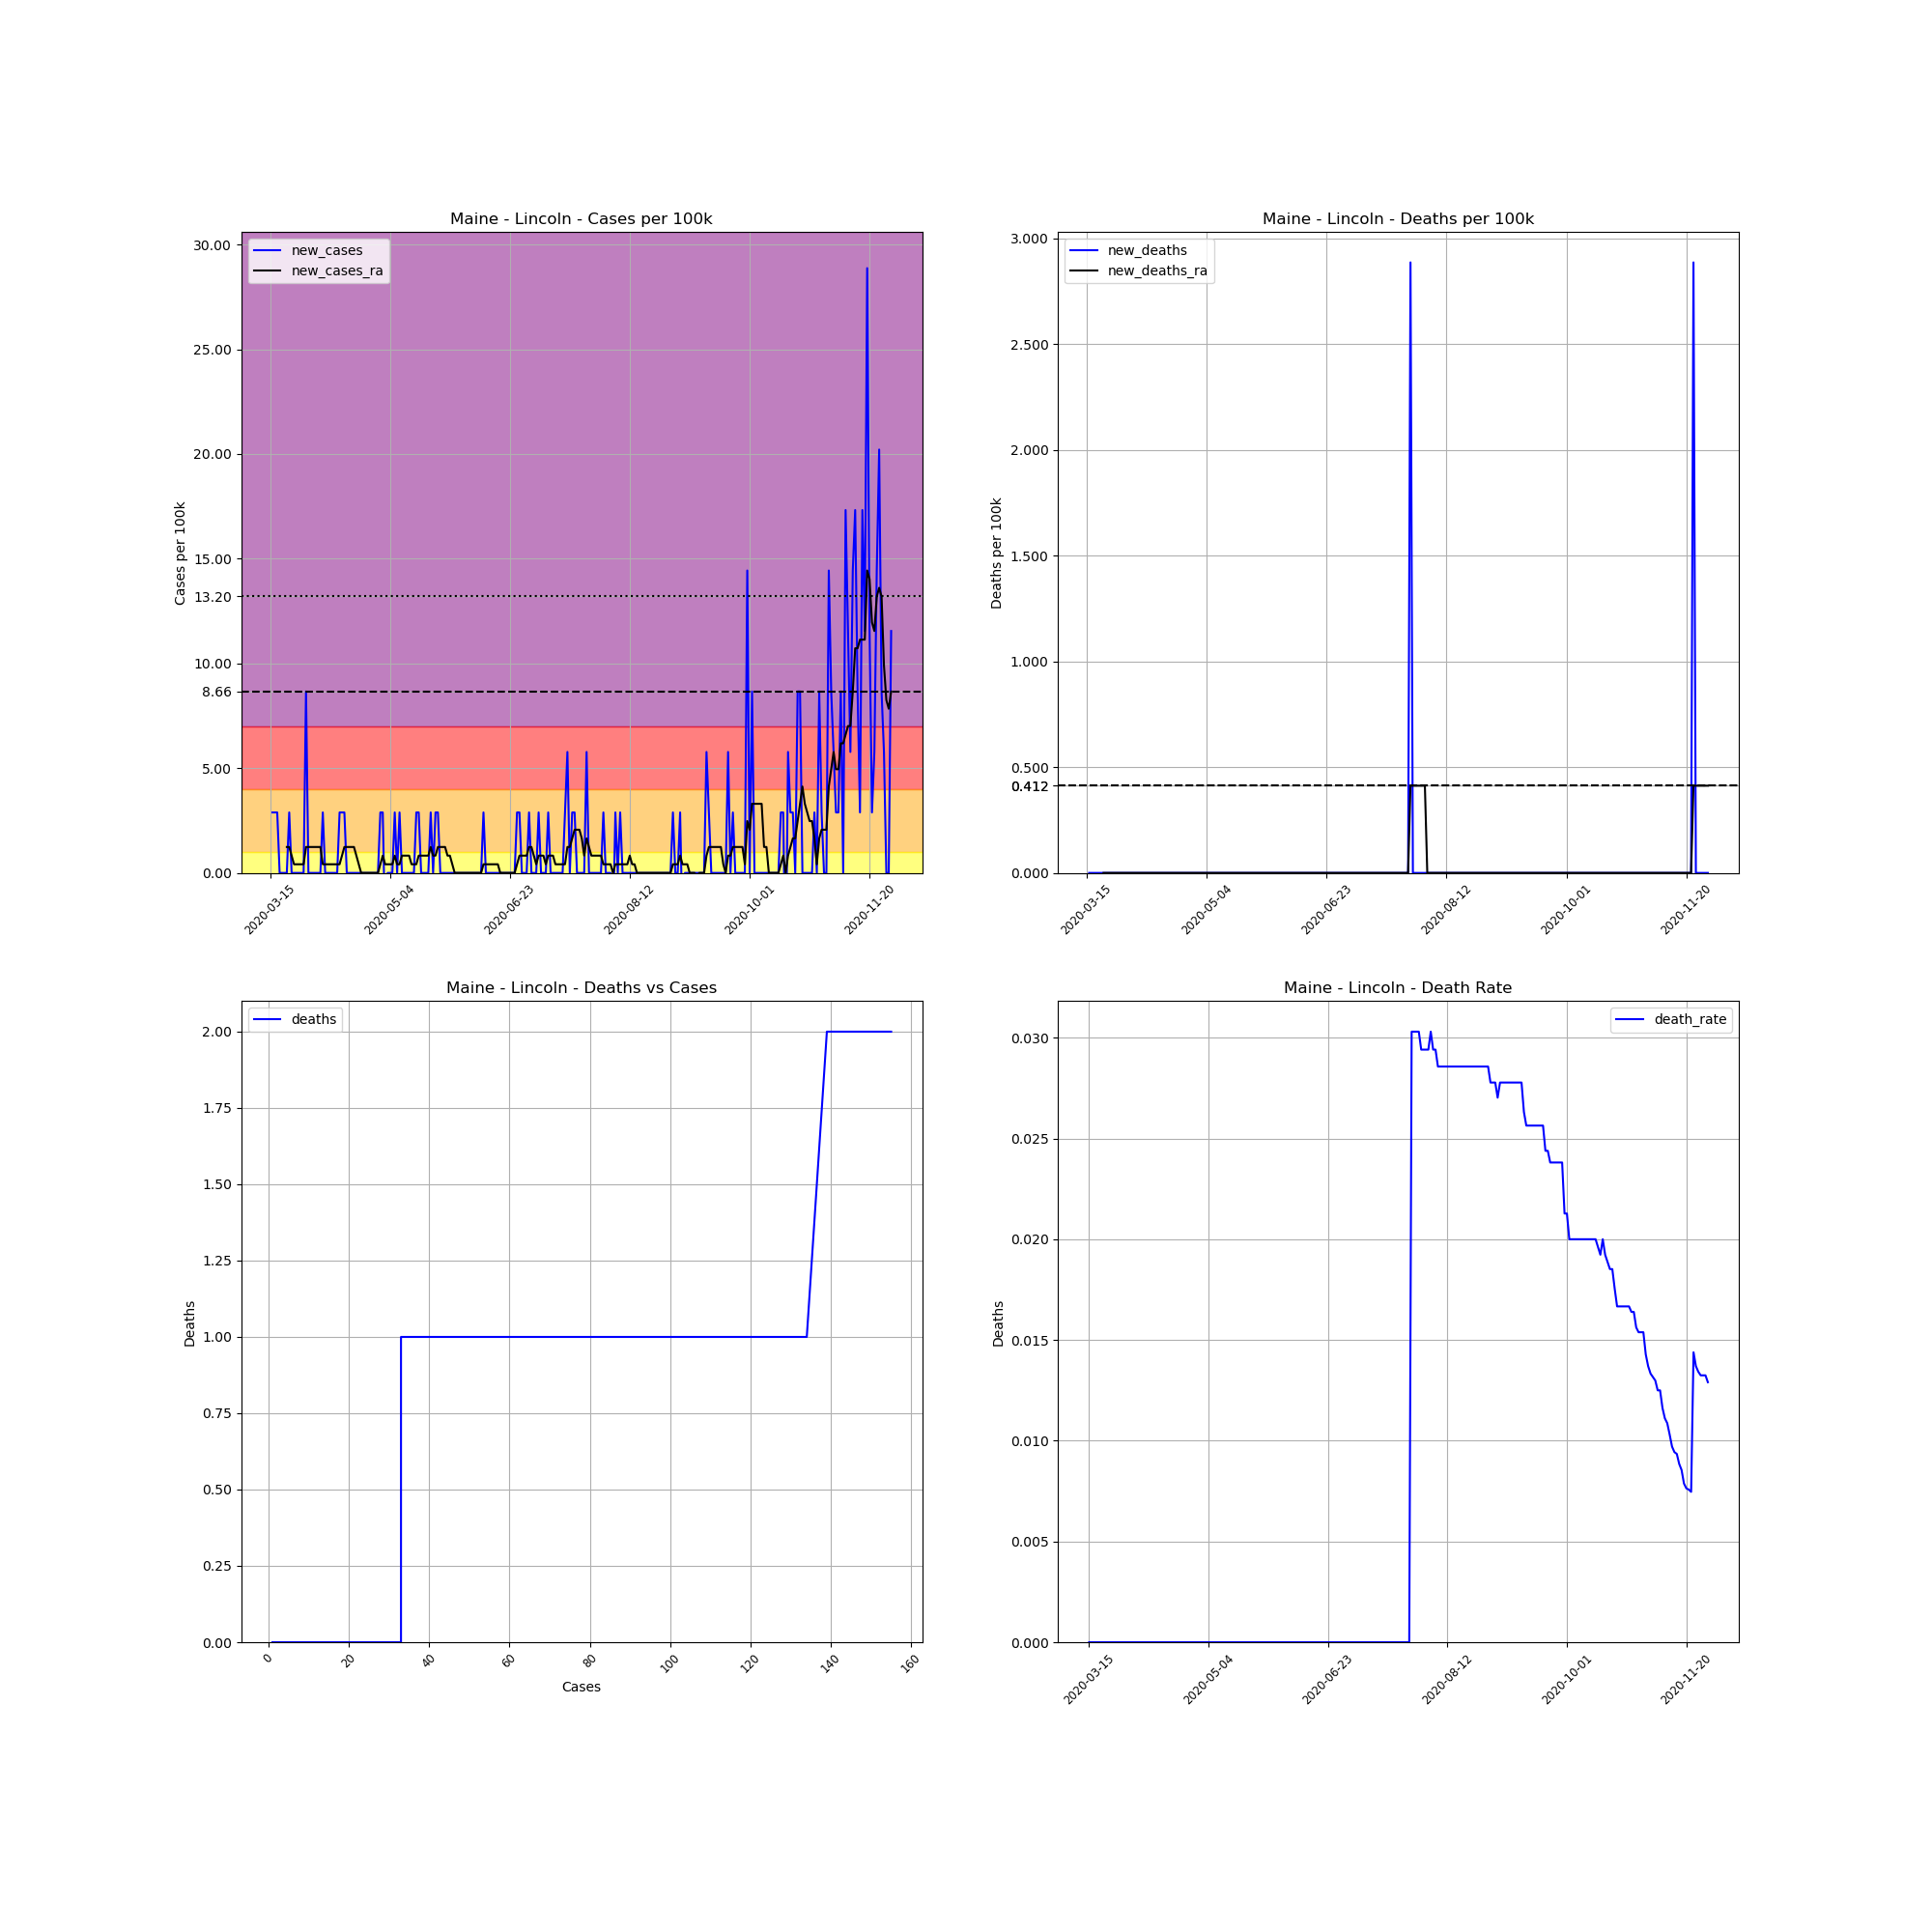

Source data for this figure (header and first rows):
, date, county, state, fips, cases, deaths, COUNTY, STNAME, CTYNAME, POPESTIMATE2019, cases_per_100k, deaths_per_100k, death_rate, new_cases, new_deaths, new_cases_ra, new_deaths_ra
103932, 2020-03-15, Lincoln, Maine, 23015, 1, 0.0, 15, Maine, Lincoln, 34634, 2.887, 0.0, 0.0, , , , 
103933, 2020-03-16, Lincoln, Maine, 23015, 2, 0.0, 15, Maine, Lincoln, 34634, 5.775, 0.0, 0.0, 2.887, 0.0, , 
103934, 2020-03-17, Lincoln, Maine, 23015, 3, 0.0, 15, Maine, Lincoln, 34634, 8.662, 0.0, 0.0, 2.887, 0.0, , 
103935, 2020-03-18, Lincoln, Maine, 23015, 4, 0.0, 15, Maine, Lincoln, 34634, 11.55, 0.0, 0.0, 2.887, 0.0, , 
103936, 2020-03-19, Lincoln, Maine, 23015, 4, 0.0, 15, Maine, Lincoln, 34634, 11.55, 0.0, 0.0, 0.0, 0.0, , 
103937, 2020-03-20, Lincoln, Maine, 23015, 4, 0.0, 15, Maine, Lincoln, 34634, 11.55, 0.0, 0.0, 0.0, 0.0, , 
103938, 2020-03-21, Lincoln, Maine, 23015, 4, 0.0, 15, Maine, Lincoln, 34634, 11.55, 0.0, 0.0, 0.0, 0.0, , 
103939, 2020-03-22, Lincoln, Maine, 23015, 4, 0.0, 15, Maine, Lincoln, 34634, 11.55, 0.0, 0.0, 0.0, 0.0, 1.237, 0.0
103940, 2020-03-23, Lincoln, Maine, 23015, 5, 0.0, 15, Maine, Lincoln, 34634, 14.44, 0.0, 0.0, 2.887, 0.0, 1.237, 0.0
103941, 2020-03-24, Lincoln, Maine, 23015, 5, 0.0, 15, Maine, Lincoln, 34634, 14.44, 0.0, 0.0, 0.0, 0.0, 0.825, 0.0
103942, 2020-03-25, Lincoln, Maine, 23015, 5, 0.0, 15, Maine, Lincoln, 34634, 14.44, 0.0, 0.0, 0.0, 0.0, 0.4125, 0.0
103943, 2020-03-26, Lincoln, Maine, 23015, 5, 0.0, 15, Maine, Lincoln, 34634, 14.44, 0.0, 0.0, 0.0, 0.0, 0.4125, 0.0
103944, 2020-03-27, Lincoln, Maine, 23015, 5, 0.0, 15, Maine, Lincoln, 34634, 14.44, 0.0, 0.0, 0.0, 0.0, 0.4125, 0.0
103945, 2020-03-28, Lincoln, Maine, 23015, 5, 0.0, 15, Maine, Lincoln, 34634, 14.44, 0.0, 0.0, 0.0, 0.0, 0.4125, 0.0
103946, 2020-03-29, Lincoln, Maine, 23015, 5, 0.0, 15, Maine, Lincoln, 34634, 14.44, 0.0, 0.0, 0.0, 0.0, 0.4125, 0.0
103947, 2020-03-30, Lincoln, Maine, 23015, 8, 0.0, 15, Maine, Lincoln, 34634, 23.1, 0.0, 0.0, 8.662, 0.0, 1.237, 0.0
103948, 2020-03-31, Lincoln, Maine, 23015, 8, 0.0, 15, Maine, Lincoln, 34634, 23.1, 0.0, 0.0, 0.0, 0.0, 1.237, 0.0
103949, 2020-04-01, Lincoln, Maine, 23015, 8, 0.0, 15, Maine, Lincoln, 34634, 23.1, 0.0, 0.0, 0.0, 0.0, 1.237, 0.0
103950, 2020-04-02, Lincoln, Maine, 23015, 8, 0.0, 15, Maine, Lincoln, 34634, 23.1, 0.0, 0.0, 0.0, 0.0, 1.237, 0.0
103951, 2020-04-03, Lincoln, Maine, 23015, 8, 0.0, 15, Maine, Lincoln, 34634, 23.1, 0.0, 0.0, 0.0, 0.0, 1.237, 0.0
103952, 2020-04-04, Lincoln, Maine, 23015, 8, 0.0, 15, Maine, Lincoln, 34634, 23.1, 0.0, 0.0, 0.0, 0.0, 1.237, 0.0
103953, 2020-04-05, Lincoln, Maine, 23015, 8, 0.0, 15, Maine, Lincoln, 34634, 23.1, 0.0, 0.0, 0.0, 0.0, 1.237, 0.0
103954, 2020-04-06, Lincoln, Maine, 23015, 9, 0.0, 15, Maine, Lincoln, 34634, 25.99, 0.0, 0.0, 2.887, 0.0, 0.4125, 0.0
103955, 2020-04-07, Lincoln, Maine, 23015, 9, 0.0, 15, Maine, Lincoln, 34634, 25.99, 0.0, 0.0, 0.0, 0.0, 0.4125, 0.0
103956, 2020-04-08, Lincoln, Maine, 23015, 9, 0.0, 15, Maine, Lincoln, 34634, 25.99, 0.0, 0.0, 0.0, 0.0, 0.4125, 0.0
103957, 2020-04-09, Lincoln, Maine, 23015, 9, 0.0, 15, Maine, Lincoln, 34634, 25.99, 0.0, 0.0, 0.0, 0.0, 0.4125, 0.0
103958, 2020-04-10, Lincoln, Maine, 23015, 9, 0.0, 15, Maine, Lincoln, 34634, 25.99, 0.0, 0.0, 0.0, 0.0, 0.4125, 0.0
103959, 2020-04-11, Lincoln, Maine, 23015, 9, 0.0, 15, Maine, Lincoln, 34634, 25.99, 0.0, 0.0, 0.0, 0.0, 0.4125, 0.0
103960, 2020-04-12, Lincoln, Maine, 23015, 9, 0.0, 15, Maine, Lincoln, 34634, 25.99, 0.0, 0.0, 0.0, 0.0, 0.4125, 0.0
103961, 2020-04-13, Lincoln, Maine, 23015, 10, 0.0, 15, Maine, Lincoln, 34634, 28.87, 0.0, 0.0, 2.887, 0.0, 0.4125, 0.0
103962, 2020-04-14, Lincoln, Maine, 23015, 11, 0.0, 15, Maine, Lincoln, 34634, 31.76, 0.0, 0.0, 2.887, 0.0, 0.825, 0.0
103963, 2020-04-15, Lincoln, Maine, 23015, 12, 0.0, 15, Maine, Lincoln, 34634, 34.65, 0.0, 0.0, 2.887, 0.0, 1.237, 0.0
103964, 2020-04-16, Lincoln, Maine, 23015, 12, 0.0, 15, Maine, Lincoln, 34634, 34.65, 0.0, 0.0, 0.0, 0.0, 1.237, 0.0
103965, 2020-04-17, Lincoln, Maine, 23015, 12, 0.0, 15, Maine, Lincoln, 34634, 34.65, 0.0, 0.0, 0.0, 0.0, 1.237, 0.0
103966, 2020-04-18, Lincoln, Maine, 23015, 12, 0.0, 15, Maine, Lincoln, 34634, 34.65, 0.0, 0.0, 0.0, 0.0, 1.237, 0.0
103967, 2020-04-19, Lincoln, Maine, 23015, 12, 0.0, 15, Maine, Lincoln, 34634, 34.65, 0.0, 0.0, 0.0, 0.0, 1.237, 0.0
103968, 2020-04-20, Lincoln, Maine, 23015, 12, 0.0, 15, Maine, Lincoln, 34634, 34.65, 0.0, 0.0, 0.0, 0.0, 0.825, 0.0
103969, 2020-04-21, Lincoln, Maine, 23015, 12, 0.0, 15, Maine, Lincoln, 34634, 34.65, 0.0, 0.0, 0.0, 0.0, 0.4125, 0.0
103970, 2020-04-22, Lincoln, Maine, 23015, 12, 0.0, 15, Maine, Lincoln, 34634, 34.65, 0.0, 0.0, 0.0, 0.0, 0.0, 0.0
103971, 2020-04-23, Lincoln, Maine, 23015, 12, 0.0, 15, Maine, Lincoln, 34634, 34.65, 0.0, 0.0, 0.0, 0.0, 0.0, 0.0
103972, 2020-04-24, Lincoln, Maine, 23015, 12, 0.0, 15, Maine, Lincoln, 34634, 34.65, 0.0, 0.0, 0.0, 0.0, 0.0, 0.0
103973, 2020-04-25, Lincoln, Maine, 23015, 12, 0.0, 15, Maine, Lincoln, 34634, 34.65, 0.0, 0.0, 0.0, 0.0, 0.0, 0.0
103974, 2020-04-26, Lincoln, Maine, 23015, 12, 0.0, 15, Maine, Lincoln, 34634, 34.65, 0.0, 0.0, 0.0, 0.0, 0.0, 0.0
103975, 2020-04-27, Lincoln, Maine, 23015, 12, 0.0, 15, Maine, Lincoln, 34634, 34.65, 0.0, 0.0, 0.0, 0.0, 0.0, 0.0
103976, 2020-04-28, Lincoln, Maine, 23015, 12, 0.0, 15, Maine, Lincoln, 34634, 34.65, 0.0, 0.0, 0.0, 0.0, 0.0, 0.0
103977, 2020-04-29, Lincoln, Maine, 23015, 12, 0.0, 15, Maine, Lincoln, 34634, 34.65, 0.0, 0.0, 0.0, 0.0, 0.0, 0.0
103978, 2020-04-30, Lincoln, Maine, 23015, 13, 0.0, 15, Maine, Lincoln, 34634, 37.54, 0.0, 0.0, 2.887, 0.0, 0.4125, 0.0
103979, 2020-05-01, Lincoln, Maine, 23015, 14, 0.0, 15, Maine, Lincoln, 34634, 40.42, 0.0, 0.0, 2.887, 0.0, 0.825, 0.0
103980, 2020-05-02, Lincoln, Maine, 23015, 13, 0.0, 15, Maine, Lincoln, 34634, 37.54, 0.0, 0.0, -2.887, 0.0, 0.4125, 0.0
103981, 2020-05-03, Lincoln, Maine, 23015, 13, 0.0, 15, Maine, Lincoln, 34634, 37.54, 0.0, 0.0, 0.0, 0.0, 0.4125, 0.0
103982, 2020-05-04, Lincoln, Maine, 23015, 13, 0.0, 15, Maine, Lincoln, 34634, 37.54, 0.0, 0.0, 0.0, 0.0, 0.4125, 0.0
103983, 2020-05-05, Lincoln, Maine, 23015, 13, 0.0, 15, Maine, Lincoln, 34634, 37.54, 0.0, 0.0, 0.0, 0.0, 0.4125, 0.0
103984, 2020-05-06, Lincoln, Maine, 23015, 14, 0.0, 15, Maine, Lincoln, 34634, 40.42, 0.0, 0.0, 2.887, 0.0, 0.825, 0.0
103985, 2020-05-07, Lincoln, Maine, 23015, 14, 0.0, 15, Maine, Lincoln, 34634, 40.42, 0.0, 0.0, 0.0, 0.0, 0.4125, 0.0
103986, 2020-05-08, Lincoln, Maine, 23015, 15, 0.0, 15, Maine, Lincoln, 34634, 43.31, 0.0, 0.0, 2.887, 0.0, 0.4125, 0.0
103987, 2020-05-09, Lincoln, Maine, 23015, 15, 0.0, 15, Maine, Lincoln, 34634, 43.31, 0.0, 0.0, 0.0, 0.0, 0.825, 0.0
103988, 2020-05-10, Lincoln, Maine, 23015, 15, 0.0, 15, Maine, Lincoln, 34634, 43.31, 0.0, 0.0, 0.0, 0.0, 0.825, 0.0
103989, 2020-05-11, Lincoln, Maine, 23015, 15, 0.0, 15, Maine, Lincoln, 34634, 43.31, 0.0, 0.0, 0.0, 0.0, 0.825, 0.0
103990, 2020-05-12, Lincoln, Maine, 23015, 15, 0.0, 15, Maine, Lincoln, 34634, 43.31, 0.0, 0.0, 0.0, 0.0, 0.825, 0.0
103991, 2020-05-13, Lincoln, Maine, 23015, 15, 0.0, 15, Maine, Lincoln, 34634, 43.31, 0.0, 0.0, 0.0, 0.0, 0.4125, 0.0
... 200 more rows
